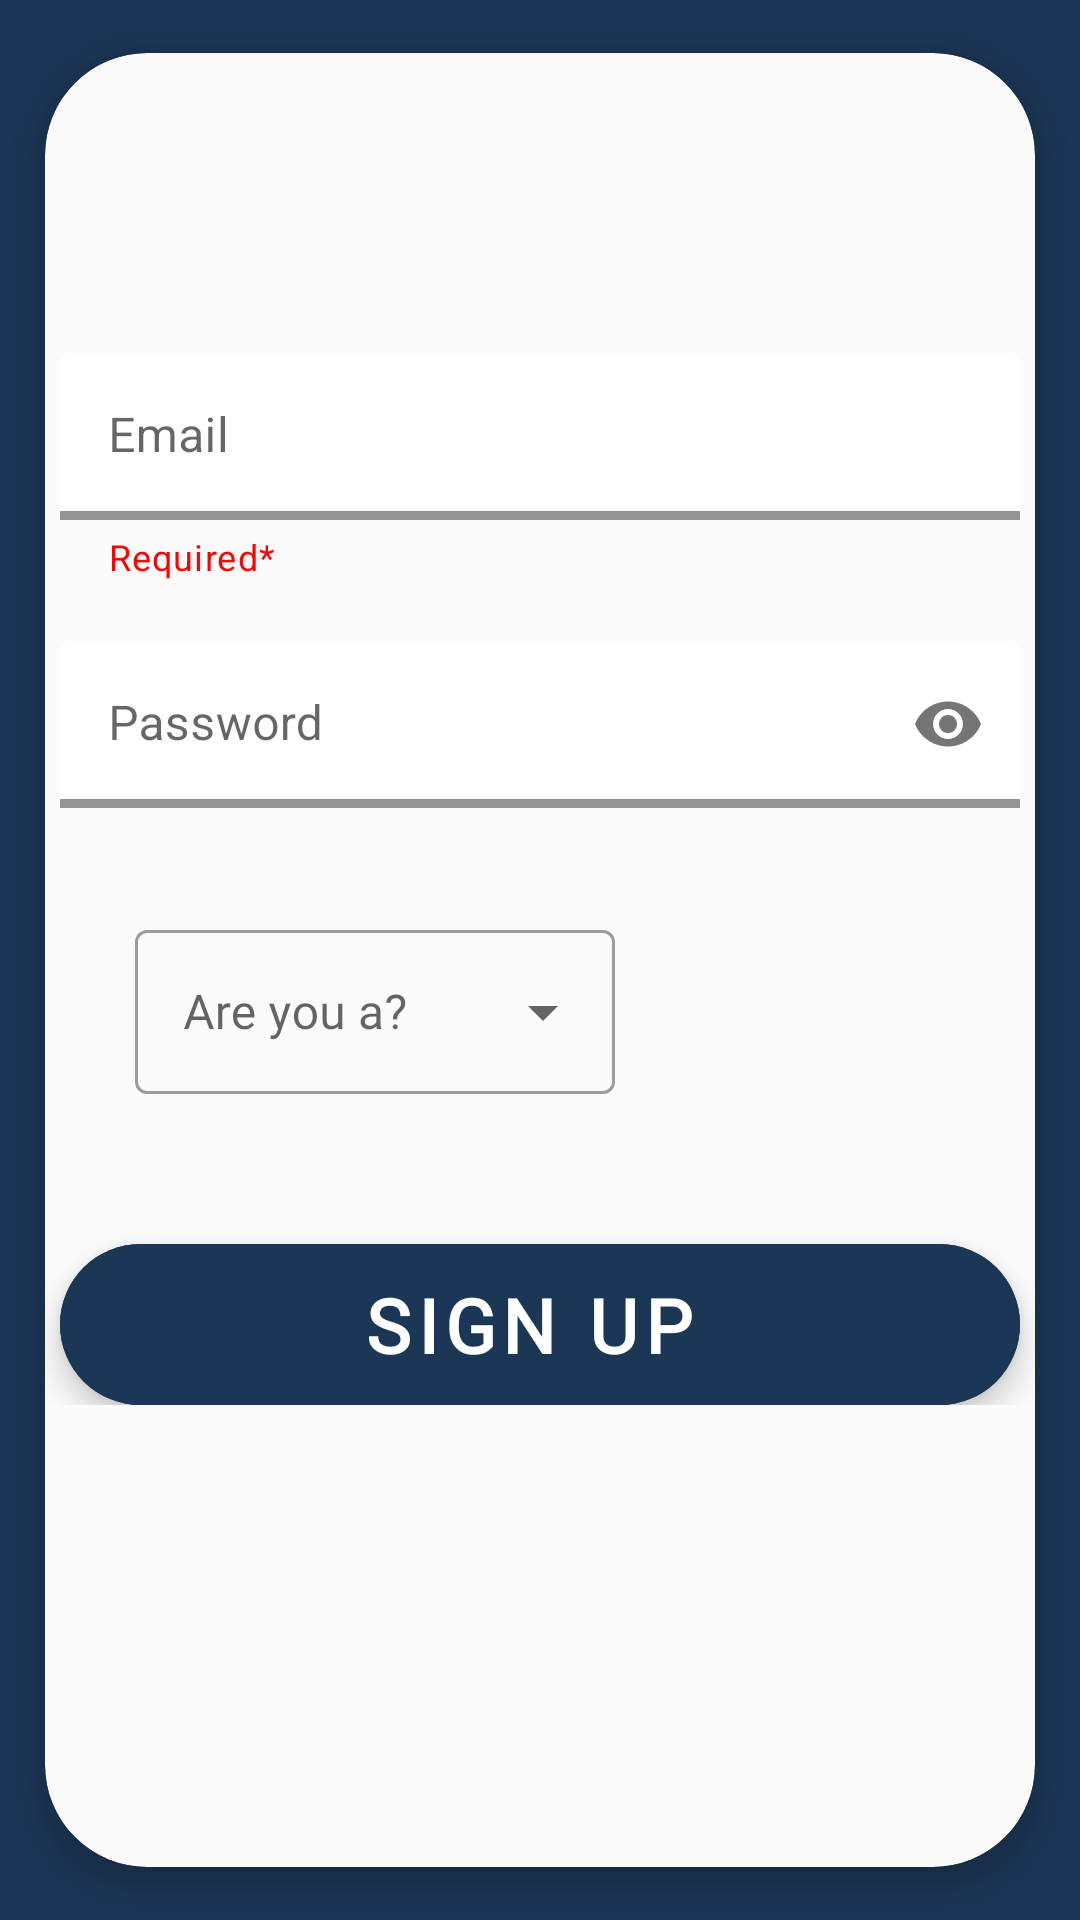

This screen was rendered from an Android layout file. Write that file and the resources it references.
<!-- AndroidManifest.xml: application theme Theme.Renitus -->
<!-- res/layout/activity_sign_up.xml -->
<?xml version="1.0" encoding="utf-8"?>
<androidx.core.widget.NestedScrollView
    xmlns:android="http://schemas.android.com/apk/res/android"
    xmlns:tools="http://schemas.android.com/tools"
    android:layout_width="match_parent"
    android:layout_height="match_parent"
    xmlns:app="http://schemas.android.com/apk/res-auto"
    android:fillViewport="true"
    android:background="#1c3656"
    tools:context=".SignUpActivity">

    <androidx.cardview.widget.CardView
        android:layout_width="match_parent"
        android:layout_height="wrap_content"
        app:cardUseCompatPadding="true"
        app:cardBackgroundColor="#FBFBFB"
        app:cardCornerRadius="34dp"
        app:cardElevation="5dp"
        >
        <RelativeLayout
            android:layout_width="match_parent"
            android:layout_height="wrap_content"
            >

            <com.google.android.material.textfield.TextInputLayout
                style="@style/ThemeOverlay.Material3.TextInputEditText.OutlinedBox"
                android:layout_marginTop="100dp"
                android:layout_centerHorizontal="true"
                android:id="@+id/email_TIL"
                android:layout_width="320dp"
                android:layout_height="wrap_content"
                android:hint="Email"
                app:helperText="Required*"
                app:endIconMode="clear_text"
                app:helperTextTextColor="@color/Red"
                app:errorContentDescription="Not a valid Email"
                app:startIconDrawable="@drawable/ic_baseline_email_24"
                app:hintTextColor="#1c3656"
                app:errorEnabled="true"
                app:boxBackgroundColor="@color/white"
                app:boxStrokeColor="#1c3656"
                app:boxStrokeWidth="3dp"

                >
                <com.google.android.material.textfield.TextInputEditText
                    android:id="@+id/email_TIEDT"
                    android:layout_width="match_parent"
                    android:layout_height="match_parent"
                    android:inputType="textEmailAddress"
                    />

            </com.google.android.material.textfield.TextInputLayout>




            <com.google.android.material.textfield.TextInputLayout
                style="@style/ThemeOverlay.Material3.TextInputEditText.OutlinedBox"
                android:layout_marginTop="20dp"
                android:layout_below="@id/email_TIL"
                android:layout_centerHorizontal="true"
                android:id="@+id/password_login"
                android:layout_width="320dp"
                android:layout_height="wrap_content"
                android:hint="Password"
                app:errorContentDescription="Not a valid Password"
                app:startIconDrawable="@drawable/ic_baseline_lock_24"
                app:endIconMode="password_toggle"
                app:hintTextColor="#1c3656"
                app:errorEnabled="true"
                app:boxBackgroundColor="@color/white"
                app:boxStrokeColor="#1c3656"
                app:boxStrokeWidth="3dp"
                >
                <com.google.android.material.textfield.TextInputEditText
                    android:id="@+id/password_login_TIEDT"
                    android:layout_width="match_parent"
                    android:layout_height="match_parent"
                    android:inputType="textPassword"
                    />
            </com.google.android.material.textfield.TextInputLayout>

            <com.google.android.material.textfield.TextInputLayout
                android:id="@+id/user_type"
                style="@style/Widget.MaterialComponents.TextInputLayout.OutlinedBox.ExposedDropdownMenu"
                android:layout_width="160dp"
                android:layout_height="60dp"
                android:layout_marginTop="15dp"
                android:layout_below="@id/password_login"
                android:hint="Are you a?"
                android:layout_marginStart="30dp"
                >

                <AutoCompleteTextView
                    android:id="@+id/status_dropdown_menu"
                    android:layout_width="160dp"
                    android:layout_height="match_parent"
                    android:layout_weight="1"
                    android:fontFamily="@font/comfortaa_bold"
                    android:inputType="none" />
            </com.google.android.material.textfield.TextInputLayout>

            <com.google.android.material.floatingactionbutton.ExtendedFloatingActionButton
                android:id="@+id/SignUp_Button"
                android:layout_width="320dp"
                android:layout_height="wrap_content"
                android:layout_below="@id/user_type"
                android:layout_centerHorizontal="true"
                android:layout_marginTop="50dp"
                android:backgroundTint="#1c3656"
                android:fontFamily="@font/comfortaa_regular"
                android:padding="10dp"
                android:text="Sign Up"
                android:textColor="@color/white"
                android:textSize="25sp"
                android:textStyle="bold"
                android:textAlignment="center"/>

        </RelativeLayout>
    </androidx.cardview.widget.CardView>

</androidx.core.widget.NestedScrollView>
<!-- resources referenced by this layout -->
<resources>
  <color name="Red">#FF0000</color>
  <color name="white">#FFFFFFFF</color>
  <style name="Theme.Renitus" parent="Theme.MaterialComponents.DayNight.NoActionBar">
          
          <item name="colorPrimary">@color/purple_500</item>
          <item name="colorPrimaryVariant">@color/purple_700</item>
          <item name="colorOnPrimary">@color/white</item>
          
          <item name="colorSecondary">@color/teal_200</item>
          <item name="colorSecondaryVariant">@color/teal_700</item>
          <item name="colorOnSecondary">@color/black</item>
          
          <item name="android:statusBarColor" tools:targetApi="21">?attr/colorPrimaryVariant</item>
          
      </style>
  <color name="purple_500">#FF6200EE</color>
  <color name="purple_700">#FF3700B3</color>
  <color name="teal_200">#FF03DAC5</color>
  <color name="teal_700">#FF018786</color>
  <color name="black">#FF000000</color>
</resources>
